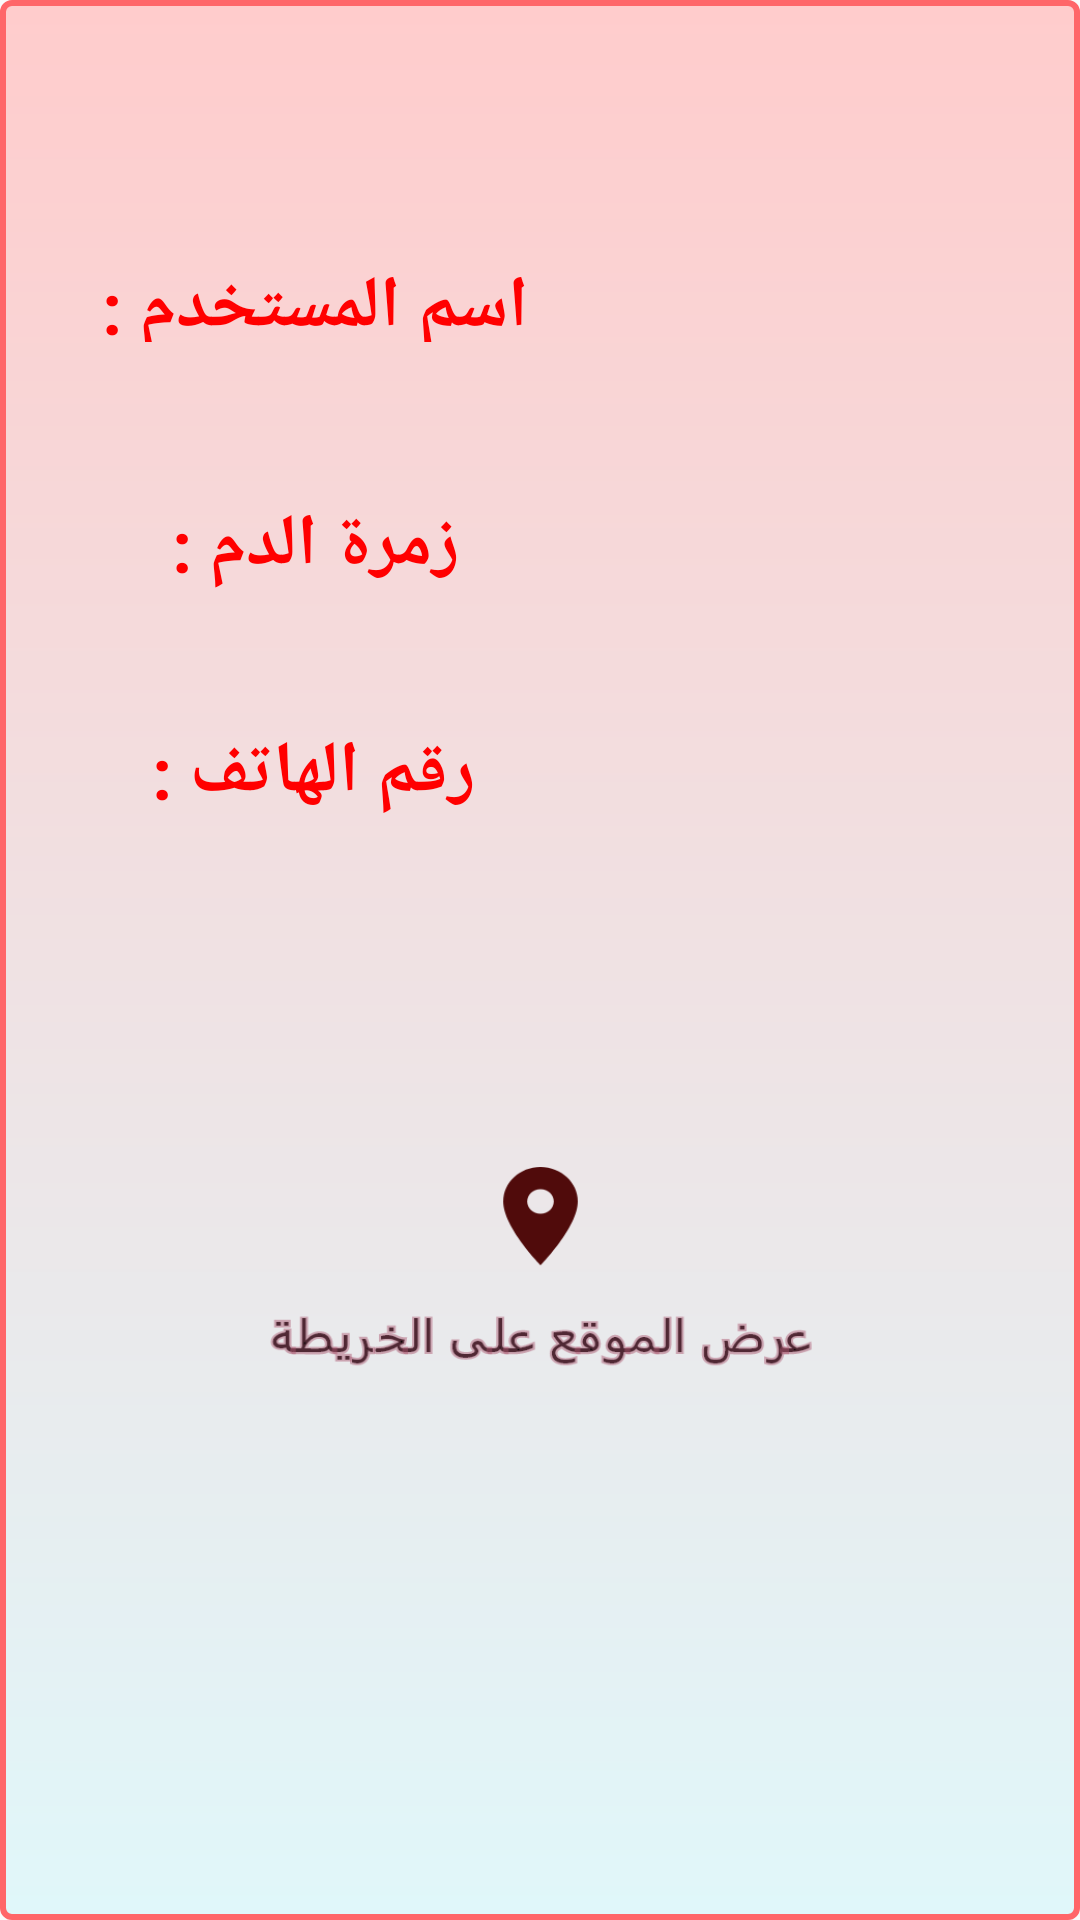

Produce the Android XML layout that renders to this screen, including the resource entries it uses.
<!-- AndroidManifest.xml: application theme AppTheme -->
<!-- res/layout/activity_profile.xml -->
<?xml version="1.0" encoding="utf-8"?>
<android.support.constraint.ConstraintLayout xmlns:android="http://schemas.android.com/apk/res/android"
    xmlns:app="http://schemas.android.com/apk/res-auto"
    xmlns:tools="http://schemas.android.com/tools"
    android:layout_width="match_parent"
    android:layout_height="match_parent"
    android:background="@drawable/buttondesign"
    tools:context=".ProfileActivity">

    <TextView
        android:id="@+id/textView10"
        android:layout_width="169dp"
        android:layout_height="33dp"
        android:layout_marginBottom="8dp"
        android:layout_marginEnd="8dp"
        android:layout_marginStart="8dp"
        android:layout_marginTop="8dp"
        android:textColor="#000000"
        android:textSize="24dp"
        android:textStyle="bold"
        android:gravity="center"
        app:layout_constraintBottom_toBottomOf="parent"
        app:layout_constraintEnd_toEndOf="parent"
        app:layout_constraintHorizontal_bias="1.0"
        app:layout_constraintStart_toStartOf="parent"
        app:layout_constraintTop_toTopOf="parent"
        app:layout_constraintVertical_bias="0.133" />

    <TextView
        android:id="@+id/textView11"
        android:layout_width="wrap_content"
        android:layout_height="28dp"
        android:layout_marginBottom="8dp"
        android:layout_marginEnd="8dp"
        android:layout_marginStart="8dp"
        android:layout_marginTop="8dp"
        android:text="اسم المستخدم :"
        android:textColor="#ff0000"
        android:textSize="24dp"
        android:textStyle="bold"
        app:layout_constraintBottom_toBottomOf="parent"
        app:layout_constraintEnd_toEndOf="parent"
        app:layout_constraintHorizontal_bias="0.128"
        app:layout_constraintStart_toStartOf="parent"
        app:layout_constraintTop_toTopOf="parent"
        app:layout_constraintVertical_bias="0.131" />

    <TextView
        android:id="@+id/textView12"
        android:layout_width="169dp"
        android:layout_height="33dp"
        android:layout_marginBottom="8dp"
        android:layout_marginEnd="8dp"
        android:layout_marginStart="8dp"
        android:layout_marginTop="8dp"
        android:textColor="#000000"
        android:textSize="24dp"
        android:gravity="center"
        android:textStyle="bold"
        app:layout_constraintBottom_toBottomOf="parent"
        app:layout_constraintEnd_toEndOf="parent"
        app:layout_constraintHorizontal_bias="1.0"
        app:layout_constraintStart_toStartOf="parent"
        app:layout_constraintTop_toTopOf="parent"
        app:layout_constraintVertical_bias="0.27" />

    <TextView
        android:id="@+id/textView13"
        android:layout_width="119dp"
        android:layout_height="35dp"
        android:layout_marginBottom="8dp"
        android:layout_marginEnd="8dp"
        android:layout_marginStart="8dp"
        android:layout_marginTop="8dp"
        android:text="زمرة الدم :"
        android:textColor="#ff0000"
        android:textSize="24dp"
        android:textStyle="bold"
        app:layout_constraintBottom_toBottomOf="parent"
        app:layout_constraintEnd_toEndOf="parent"
        app:layout_constraintHorizontal_bias="0.116"
        app:layout_constraintStart_toStartOf="parent"
        app:layout_constraintTop_toTopOf="parent"
        app:layout_constraintVertical_bias="0.267" />

    <TextView
        android:id="@+id/textView14"
        android:layout_width="169dp"
        android:layout_height="33dp"
        android:layout_marginBottom="8dp"
        android:layout_marginEnd="8dp"
        android:layout_marginStart="8dp"
        android:layout_marginTop="8dp"
        android:textColor="#000000"
        android:textSize="24dp"
        android:gravity="center"
        android:textStyle="bold"
        app:layout_constraintBottom_toBottomOf="parent"
        app:layout_constraintEnd_toEndOf="parent"
        app:layout_constraintHorizontal_bias="1.0"
        app:layout_constraintStart_toStartOf="parent"
        app:layout_constraintTop_toTopOf="parent"
        app:layout_constraintVertical_bias="0.401" />

    <TextView
        android:id="@+id/textView15"
        android:layout_width="125dp"
        android:layout_height="34dp"
        android:layout_marginBottom="8dp"
        android:layout_marginEnd="8dp"
        android:layout_marginStart="8dp"
        android:layout_marginTop="8dp"
        android:text="رقم الهاتف :"
        android:textColor="#ff0000"
        android:textSize="24dp"
        android:textStyle="bold"
        app:layout_constraintBottom_toBottomOf="parent"
        app:layout_constraintEnd_toEndOf="parent"
        app:layout_constraintHorizontal_bias="0.116"
        app:layout_constraintStart_toStartOf="parent"
        app:layout_constraintTop_toTopOf="parent"
        app:layout_constraintVertical_bias="0.395" />

    <Button
        android:id="@+id/button15"
        android:layout_width="185dp"
        android:layout_height="68dp"
        android:layout_marginBottom="8dp"
        android:layout_marginEnd="8dp"
        android:layout_marginStart="8dp"
        android:layout_marginTop="8dp"
        android:background="@drawable/location"
        app:layout_constraintBottom_toBottomOf="parent"
        app:layout_constraintEnd_toEndOf="parent"
        app:layout_constraintHorizontal_bias="0.502"
        app:layout_constraintStart_toStartOf="parent"
        app:layout_constraintTop_toTopOf="parent"
        app:layout_constraintVertical_bias="0.685" />

    <TextView
        android:id="@+id/textView9"
        android:layout_width="272dp"
        android:layout_height="44dp"
        android:layout_marginBottom="8dp"
        android:layout_marginEnd="8dp"
        android:layout_marginStart="8dp"
        android:layout_marginTop="8dp"
        android:textSize="18dp"
        android:visibility="invisible"
        app:layout_constraintBottom_toBottomOf="parent"
        app:layout_constraintEnd_toEndOf="parent"
        app:layout_constraintStart_toStartOf="parent"
        app:layout_constraintTop_toTopOf="parent"
        app:layout_constraintVertical_bias="0.892" />


</android.support.constraint.ConstraintLayout>
<!-- resources referenced by this layout -->
<resources>
  <!-- drawable buttondesign (drawable) -->
  <?xml version="1.0" encoding="utf-8" ?>
  <shape xmlns:android="http://schemas.android.com/apk/res/android"
      android:thickness="0dp"
      android:shape="rectangle">
  
      <stroke android:width="2dp"
          android:color="#FF6669"/>
  
      <corners android:radius="3dp" />
  
      <gradient   android:startColor="#FFCCCC"
          android:endColor="#e0f7fa"
          android:type="linear"
          android:angle="270"/>
  </shape>
  <!-- drawable location: png bitmap (drawable, 17982 bytes) -->
  <style name="AppTheme" parent="Base.Theme.AppCompat.Light.DarkActionBar">
          
          <item name="colorPrimary">@color/colorPrimary</item>
          <item name="colorPrimaryDark">@color/colorPrimaryDark</item>
          <item name="colorAccent">@color/colorAccent</item>
      </style>
  <!-- not gathered from this repository: default colours our renderer supplied (Android Studio template values) -->
  <color name="colorPrimary">#FF6200EE</color>
  <color name="colorPrimaryDark">#FF3700B3</color>
  <color name="colorAccent">#FF03DAC5</color>
</resources>
